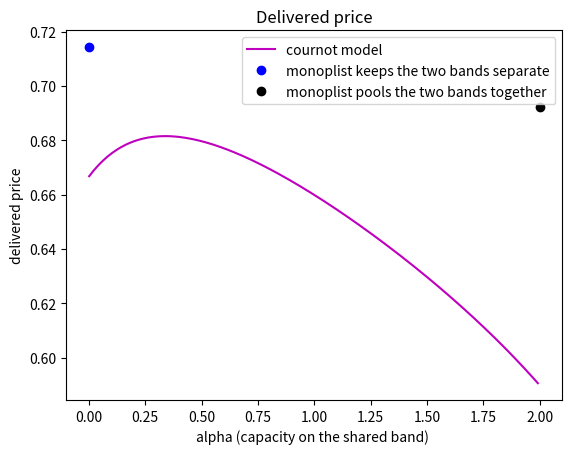
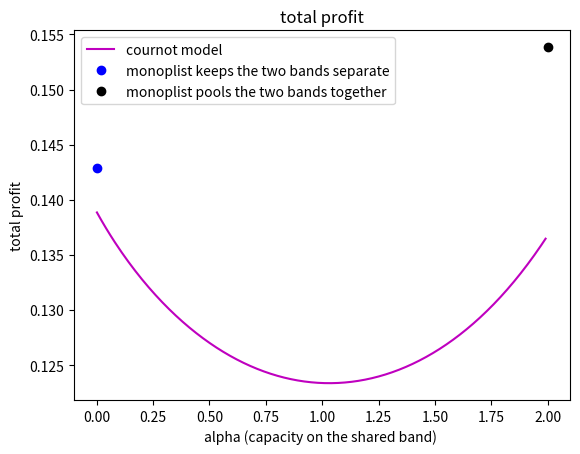
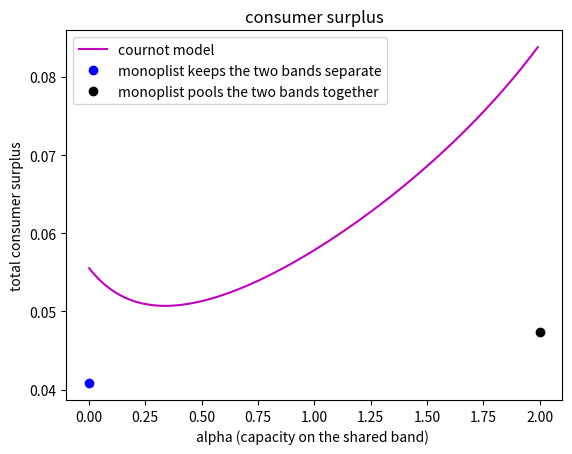
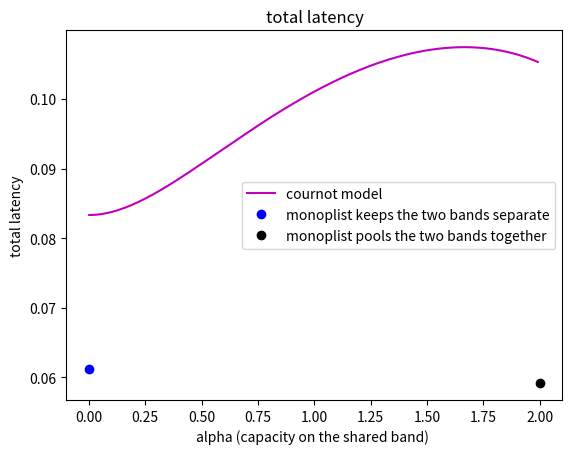
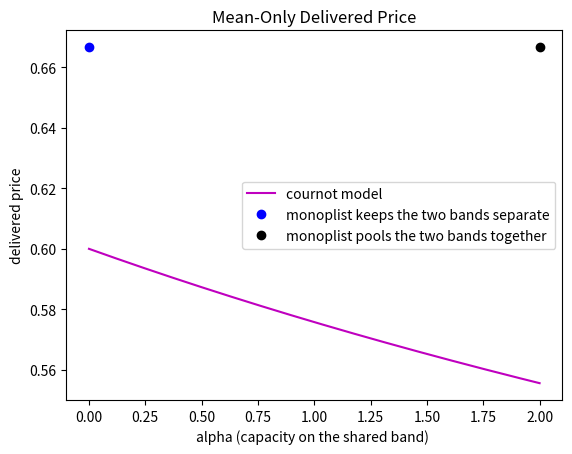
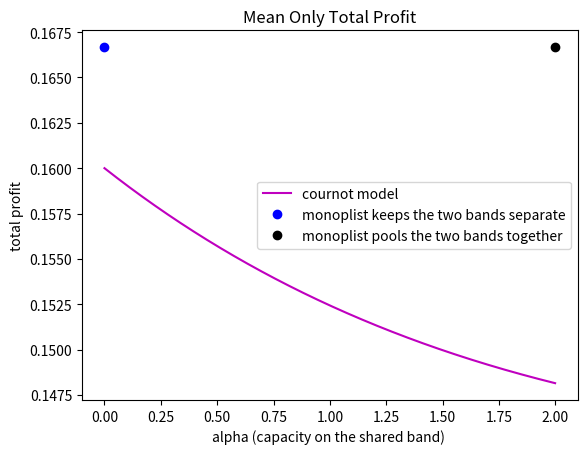
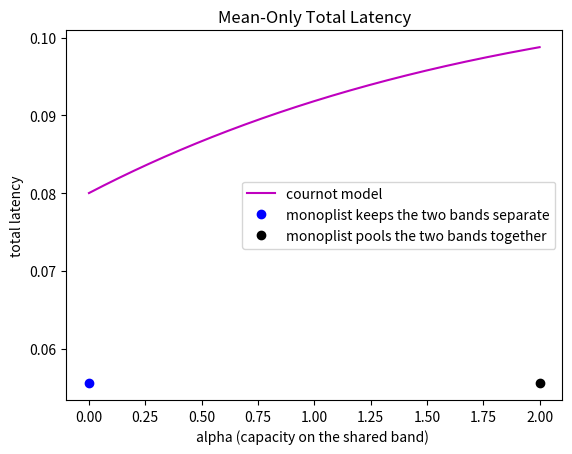
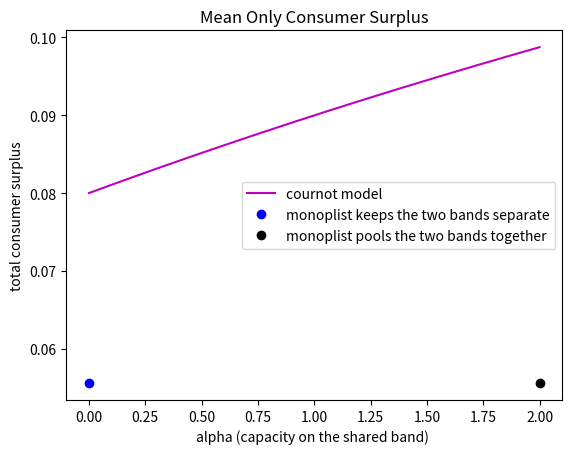
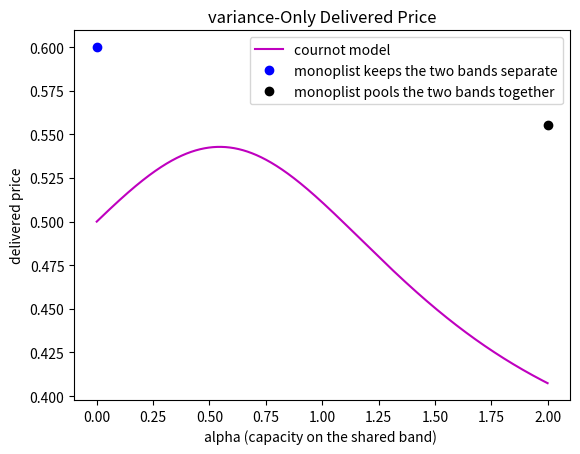
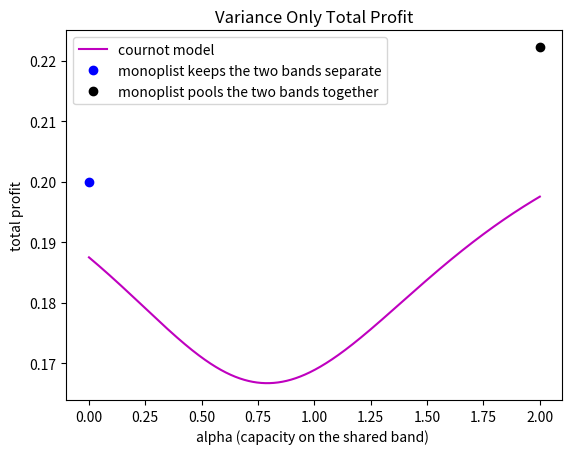
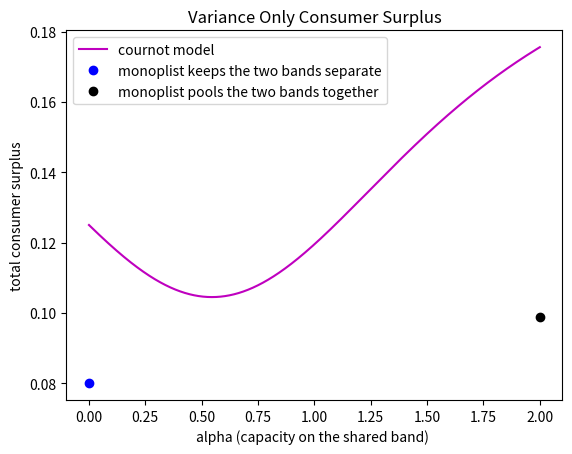
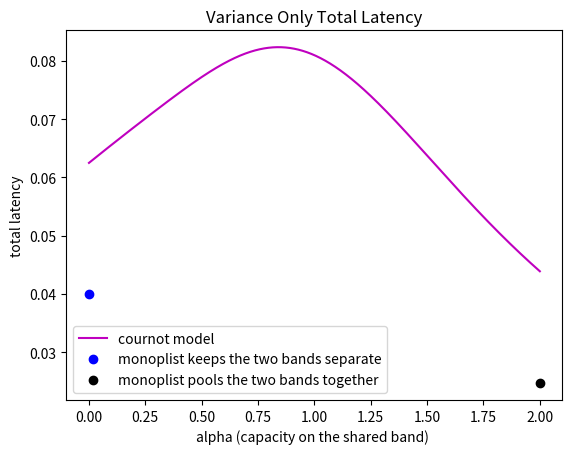
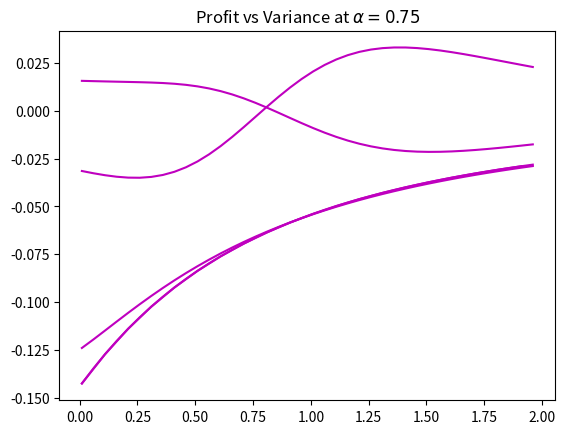

The script that saved these images, in order:
# ---
# jupyter:
#   jupytext:
#     formats: ipynb,py:light
#     text_representation:
#       extension: .py
#       format_name: light
#       format_version: '1.5'
#       jupytext_version: 1.13.8
#   kernelspec:
#     display_name: Python 3 (ipykernel)
#     language: python
#     name: python3
# ---

import matplotlib.pyplot as plt
import numpy as np
from sympy import *


# ## monopoly

# +
class Monopoly:
    def __init__(self,beta, v):
        self.beta=beta
        self.v=v        
    def separateBands(self):
        x=1/(4+2*self.beta+2*self.v)
        pd=1-2*x
        latency=(self.beta/1+self.v/1)*x
        marketPrice=pd-latency
        profit=marketPrice*2*x
        surplus=0.5*((1-pd)**2)  
        return pd,latency,marketPrice,profit,surplus,x
    def pooledBands(self):
        x=2/(4+2*self.beta+self.v)
        pd=1-x
        latency=self.beta*x/2+x*self.v/4
        marketPrice =pd-latency
        profit=x*pd-x*latency
        surplus=0.5*((1-pd)**2)
        return pd,latency,marketPrice,profit,surplus,x



# +
#consumer surplus is wrong.

class Cournot:
    def __init__(self,t = None):
        self.t=t
    def setup1(self):
        x_p=-(self.t**3-3.5*self.t**2+2*self.t+2)/(self.t**3+2.5*self.t**2-16*self.t-12)
        x_s=(self.t**2*(1-3*x_p)/(self.t**2+self.t+0.5))/3
        pd=1-2*(x_p+x_s)
        l_p=x_p*(1/(1-self.t/2)+(0.5/((1-self.t/2)**2)))
        l_s=2*x_s/self.t+0.5*2*x_s/self.t**2
        totalLatency=2*(x_p*l_p+x_s*l_s) #latency for 2 SP
        profit=2*((x_p+x_s)*pd)-totalLatency #multiply with 2
        surplus=0.5*((1-pd)**2)
        return pd,totalLatency,profit,surplus
    def meanOnly(self):
        x_p=(2-self.t)/(self.t+10)
        x_s=((3*self.t-10)*x_p+2-self.t)/(6-3*self.t)
        pd=1-2*(x_p+x_s)
        l_p=x_p*1/(1-self.t/2)
        l_s=2*x_s/self.t
        totalLatency=2*(x_p*l_p+x_s*l_s)
        profit=2*(x_p+x_s)*pd-totalLatency
        surplus=0.5*((1-pd)**2)
        return pd,totalLatency,profit,surplus
    def varianceOnly(self):
        x_p=(4+self.t**2-4*self.t)/(11*self.t**2-12*self.t+16)
        x_s=(self.t**2-3*(self.t**2)*x_p)/(3*self.t**2+1.5)
        pd=1-2*(x_p+x_s)
        l_p=x_p*0.5/((1-self.t/2)**2)
        l_s=0.5*2*x_s/(self.t**2)
        totalLatency=2*(x_p*l_p+x_s*l_s)
        profit=2*(x_p+x_s)*pd-totalLatency
        surplus=0.5*((1-pd)**2)
        return pd,totalLatency,profit,surplus



# -

monopoly=Monopoly(1,0.5)
pd_a,latency_a,marketPrice_a,profit_a,surplus_a,x_a=monopoly.separateBands()
pd_b,latency_b,marketPrice_b,profit_b,surplus_b,x_b=monopoly.pooledBands()
k = np.arange(0.001, 1.999, 0.01)
cournot_1=Cournot(k)
pd1,totalLatency1,profit1,surplus1=cournot_1.setup1()
plt.plot(k,pd1,'m',0,pd_a,'bo',2,pd_b,'ko')
plt.legend(['cournot model', 'monoplist keeps the two bands separate','monoplist pools the two bands together'])
plt.xlabel('alpha (capacity on the shared band) ')
plt.ylabel('delivered price')
plt.title('Delivered price')
#plt.savefig('Delivered price setup1.pdf')
plt.show()


plt.plot(k,profit1,'m',0,profit_a,'bo',2,profit_b,'ko')
plt.legend(['cournot model', 'monoplist keeps the two bands separate','monoplist pools the two bands together'])
plt.xlabel('alpha (capacity on the shared band) ')
plt.ylabel('total profit')
plt.title('total profit')
#plt.savefig('total profit setup 1.pdf')
plt.show()

plt.plot(k,surplus1,'m',0,surplus_a,'bo',2,surplus_b,'ko')
plt.legend(['cournot model', 'monoplist keeps the two bands separate','monoplist pools the two bands together'])
plt.xlabel('alpha (capacity on the shared band) ')
plt.ylabel('total consumer surplus')
plt.title('consumer surplus')
plt.savefig('consumer surplus setup1.pdf')
plt.show()

# +
plt.plot(k,totalLatency1,'m',0,2*latency_a*x_a,'bo',2,latency_b*x_b,'ko')

plt.legend(['cournot model', 'monoplist keeps the two bands separate','monoplist pools the two bands together'])
plt.xlabel('alpha (capacity on the shared band) ')
plt.ylabel('total latency')
plt.title('total latency')
plt.savefig('total latency setup1.pdf')
plt.show()

# +
monopoly_meanOnly=Monopoly(beta=1,v=0)
print(monopoly_meanOnly.v)
pd_a_meanOnly,latency_a_meanOnly,marketPrice_a_meanOnly,profit_a_meanOnly,surplus_a_meanOnly,x_a_meanOnly=monopoly_meanOnly.separateBands()
pd_b_meanOnly,latency_b_meanOnly,marketPrice_b_meanOnly,profit_b_meanOnly,surplus_b_meanOnly,x_b_meanOnly=monopoly_meanOnly.pooledBands()
# evenly sampled time at 200ms intervals
k = np.arange(0.0001, 1.999, 0.0001)
cournot_meanOnly=Cournot(k)
pd_meanOnly,totalLatency_meanOnly,profit_meanOnly,surplus_meanOnly=cournot_meanOnly.meanOnly()
plt.plot(k,pd_meanOnly,'m',0,pd_a_meanOnly,'bo',2,pd_b_meanOnly,'ko')

plt.legend(['cournot model', 'monoplist keeps the two bands separate','monoplist pools the two bands together'])
plt.xlabel('alpha (capacity on the shared band) ')
plt.ylabel('delivered price')
plt.title('Mean-Only Delivered Price')
#plt.savefig('Delivered price setup2.pdf')
plt.show()

# +

plt.plot(k,profit_meanOnly,'m',0,profit_a_meanOnly,'bo',2,profit_b_meanOnly,'ko')
plt.legend(['cournot model', 'monoplist keeps the two bands separate','monoplist pools the two bands together'])
plt.xlabel('alpha (capacity on the shared band) ')
plt.ylabel('total profit')
plt.title('Mean Only Total Profit')
plt.savefig('total profit setup 2.pdf')
plt.show()

# +

plt.plot(k,totalLatency_meanOnly,'m',0,2*latency_a_meanOnly*x_a_meanOnly,'bo',2,latency_b_meanOnly*x_b_meanOnly,'ko')
plt.legend(['cournot model', 'monoplist keeps the two bands separate','monoplist pools the two bands together'])
plt.xlabel('alpha (capacity on the shared band) ')
plt.ylabel('total latency')
plt.title('Mean-Only Total Latency')
#plt.savefig('total latency setup 2.pdf')

plt.show()

# +

plt.plot(k,surplus_meanOnly,'m',surplus_a_meanOnly,'bo',2,surplus_b_meanOnly,'ko')

plt.legend(['cournot model', 'monoplist keeps the two bands separate','monoplist pools the two bands together'])
plt.xlabel('alpha (capacity on the shared band) ')
plt.ylabel('total consumer surplus')
plt.title('Mean Only Consumer Surplus')
#plt.savefig('consumer surplus setup 2.pdf')
plt.show()
# -

# Variance Only

# +
monopoly_varianceOnly=Monopoly(beta=0,v=0.5)
print(monopoly_varianceOnly.v)
pd_a_varianceOnly,latency_a_varianceOnly,marketPrice_a_varianceOnly,profit_a_varianceOnly,surplus_a_varianceOnly,x_a_varianceOnly=monopoly_varianceOnly.separateBands()
pd_b_varianceOnly,latency_b_varianceOnly,marketPrice_b_varianceOnly,profit_b_varianceOnly,surplus_b_varianceOnly,x_b_varianceOnly=monopoly_varianceOnly.pooledBands()
k = np.arange(0.0001, 2, 0.0001)
cournot_varianceOnly=Cournot(k)
pd_varianceOnly,totalLatency_varianceOnly,profit_varianceOnly,surplus_varianceOnly=cournot_varianceOnly.varianceOnly()
plt.plot(k,pd_varianceOnly,'m',0,pd_a_varianceOnly,'bo',2,pd_b_varianceOnly,'ko')

plt.legend(['cournot model', 'monoplist keeps the two bands separate','monoplist pools the two bands together'])
plt.xlabel('alpha (capacity on the shared band) ')
plt.ylabel('delivered price')
plt.title('variance-Only Delivered Price')
plt.savefig('Delivered price variance only.pdf')
plt.show()
# -

print(x_a_varianceOnly,x_b_varianceOnly)

plt.plot(k,profit_varianceOnly,'m',0,profit_a_varianceOnly,'bo',2,profit_b_varianceOnly,'ko')
plt.legend(['cournot model', 'monoplist keeps the two bands separate','monoplist pools the two bands together'])
plt.xlabel('alpha (capacity on the shared band) ')
plt.ylabel('total profit')
plt.title('Variance Only Total Profit')
plt.savefig('total profit variance only.pdf')
plt.show()

plt.plot(k,surplus_varianceOnly,'m',0,surplus_a_varianceOnly,'bo',2,surplus_b_varianceOnly,'ko')
plt.legend(['cournot model', 'monoplist keeps the two bands separate','monoplist pools the two bands together'])
plt.xlabel('alpha (capacity on the shared band) ')
plt.ylabel('total consumer surplus')
plt.title('Variance Only Consumer Surplus')
plt.savefig('consumer surplus variance only.pdf')
plt.show()

# +

plt.plot(k,totalLatency_varianceOnly,'m',0,2*latency_a_varianceOnly*x_a_varianceOnly,'bo',2,latency_b_varianceOnly*x_b_varianceOnly,'ko')
plt.legend(['cournot model', 'monoplist keeps the two bands separate','monoplist pools the two bands together'])
plt.xlabel('alpha (capacity on the shared band) ')
plt.ylabel('total latency')
plt.title('Variance Only Total Latency')
plt.savefig('total latency variance only.pdf')
plt.show()
# -

a,b,c,x,y,z,q = symbols('a b c,x,y,z,q')
linsolve(Matrix(( [a, 1, 2, 1, 1], [2, 1, 2*b, b, 1], [1, c, 1, 2, 1], [1,2,b,2*b, 1])), (x, y, z,q))


# +
class Cournot_Model:
    def __init__(self,beta=None, alpha = None, v = None):
        self.beta = beta
        self.alpha = alpha
        self.v = v

    def varianceOnly(self):
        self.beta = 0
        pd,latency1,latency2,totalLatency,p1,p2,totalProfit,totalCS,C1,C2,v,alpha,beta=self.generalSolve()
        pd_varianceOnly = pd.subs([(C1, 1), (C2, 1), (v, 0.5),(beta,0)])
        totalProfit_varianceOnly=totalProfit.subs([(C1, 1), (C2, 1), (v, 0.5),(beta,0)])
        figProfit_varianceOnly=self.plot(totalProfit_varianceOnly,alpha)
        return pd_varianceOnly,figProfit_varianceOnly

    def varianceOnlyDerivativeAlpha(self):
        pd,latency1,latency2,totalLatency,p1,p2,totalProfit,totalCS,C1,C2,v,alpha,beta=self.generalSolve()
        totalProfit = totalProfit.subs([(C1, 1), (C2, 1), (v, 0.5),(beta,0)])
        latency1= latency1.subs([(C1, 1), (C2, 1), (v, 0.5),(beta,0)])
        diProfit=diff(totalProfit,alpha)
        figDiProfit = self.plot(diProfit,alpha)
        diSp1Latency=diff(latency1,alpha)
        figDiSp1Latency = self.plot(diSp1Latency,alpha)
        return figDiProfit,figDiSp1Latency

    def varianceOnlyDerivativeV(self):
        pd,latency1,latency2,totalLatency,p1,p2,totalProfit,totalCS,C1,C2,v,alpha,beta=self.generalSolve()
        totalProfit05 = totalProfit.subs([(C1, 1), (C2, 1), (alpha, 0.5),(beta,0)])
        totalProfit075 = totalProfit.subs([(C1, 1), (C2, 1), (alpha, 0.75),(beta,0)])
        diProfit05 = diff(totalProfit05,v)
        diProfit075 = diff(totalProfit075,v)
        return self.plot(diProfit05,v),self.plot(diProfit075,v)
        
    def generalSolve(self):
        a,b,c,x,y,z,q,beta,C1,C2,v ,alpha = symbols('a b c,x,y,z,q,beta,C1,C2,v,alpha')
        X=linsolve(Matrix(( [a, 1, 2, 1, 1], [2, 1, 2*b, b, 1], [1, c, 1, 2, 1], [1,2,b,2*b, 1])), (x, y, z,q))
        A=2*((1+beta*1/(C1-0.5*alpha)+v/((C1-0.5*alpha)**2)))
        B=1+beta*1/alpha+v/(alpha**2)
        C=2*((1+beta*1/(C2-0.5*alpha)+v/((C2-0.5*alpha)**2)))
        Y=X.subs([(a, A), (b, B), (c, C)])
        xp1=Y.args[0][0]
        xp2=Y.args[0][1]
        xs1=Y.args[0][2]
        xs2=Y.args[0][3]
        pd = self.deliverPrice(xp1,xp2,xs1,xs2)
        latency1=self.oneSPLatency(xp1,xs1,xs2,beta,C1,v ,alpha)
        latency2=self.oneSPLatency(xp2,xs2,xs1,beta,C2,v ,alpha)
        totalLatency=latency1+latency2
        p1=self.oneSpProfit(pd,xp1,xs1,latency1)
        p2=self.oneSpProfit(pd,xp2,xs2,latency2)
        totalProfit=p1+p2
        totalCS=self.totalConsumerSurplus(pd)
        return pd,latency1,latency2,totalLatency,p1,p2,totalProfit,totalCS,C1,C2,v,alpha,beta

    def deliverPrice(self,xp1,xp2,xs1,xs2):
        return (1-(xp1+xp2+xs1+xs2))
    
    def oneSPLatency(self,xp_i,xs_i,xs_j,beta,C,v ,alpha):
        l_p=xp_i*v/((C-alpha/2)**2)+xp_i*beta/(C-alpha/2)
        l_s=v*(xs_i+xs_j)/(alpha**2)+beta*(xs_i+xs_j)/alpha
        return(xp_i*l_p+xs_i*l_s)
    
    def oneSpProfit(self,pd,xp_i,xs_i,latency_i):
        return((xp_i+xs_i)*pd-latency_i)
        
    def totalConsumerSurplus(self,pd):
        return(0.5*((1-pd)**2))
    
    def plot(self,exp,Arg):
        k=np.arange(0.01,2,0.05)
        fig=[]
        for i in k:    
            fig.append(exp.subs(Arg,i))
        return fig

Cour=Cournot_Model()
        


# +

figDiprofit,figDiSp1Latency=Cour.varianceOnlyDerivativeAlpha()
figDiProfit05,figDiProfit075=Cour.varianceOnlyDerivativeV()
k = np.arange(0.01, 2.0, 0.05)

# -

# Derivative of Profit vs $\alpha$

plt.plot(k,figDiprofit,'m')
plt.title(r'Variance Only Derivative of Profit vs $\alpha$')
plt.savefig('Variance Only Derivative of Profit vs alpha.pdf')


# Derivative of SP 1 Latency vs $\alpha$

plt.plot(k,figDiSp1Latency,'m')
plt.title(r'Variance Only Derivative of SP 1 Latency vs $\alpha$')
plt.savefig('Variance Only Derivative of SP 1 Latency vs alpha.pdf')

# Profit vs Variance at $\alpha = 0.5$

plt.plot(k,figDiProfit05,'m')
plt.title(r'Profit vs Variance at $\alpha = 0.5$')
plt.savefig('Profit vs Variance at alpha05.pdf')

# Profit vs Variance at $\alpha=0.75$

plt.plot(k,figDiProfit075,'m')
plt.title(r'Profit vs Variance at $\alpha = 0.75$')
plt.savefig('Profit vs Variance at alpha075.pdf')

# +
a,b,c,x,y,z,q,beta,C1,C2,v ,alpha = symbols('a b c,x,y,z,q,beta,C1,C2,v,alpha')

X=linsolve(Matrix(( [a, 1, 2, 1, 1], [2, 1, 2*b, b, 1], [1, c, 1, 2, 1], [1,2,b,2*b, 1])), (x, y, z,q))
A=2*((1+beta*1/(C1-0.5*alpha)+v/((C1-0.5*alpha)**2)))
B=1+beta*1/alpha+v/(alpha**2)
C=2*((1+beta*1/(C2-0.5*alpha)+v/((C2-0.5*alpha)**2)))
Y=X.subs([(a, A), (b, B), (c, C)])
#variance only
M=Y.subs([(C1, 1), (C2, 1), (alpha, 0.75),(beta,0)])
xp=M.args[0][0]
xs=M.args[0][2]
pd=1-2*(xp+xs)
l_p=xp*v/((C1-alpha/2)**2)+xp*beta/(C1-alpha/2)
l_s=v*2*xs/(alpha**2)+beta*2*xs/alpha
latency=xp*l_p+xs*l_s
#latency=latency.subs([(C1,1),(v,0.5),(beta,0)])
dilatency = diff(latency,alpha)
pi=(xp+xs)*pd-latency
pi_alpha=pi.subs([(C1,1),(v,0.5),(beta,0)])

dipi_alpha=diff(pi_alpha,alpha)
pi_v_alpha05=pi.subs([(C1,1),(alpha,0.5),(beta,0)])
dipi_v_alpha05=diff(pi_v_alpha05,v)
pi_v_alpha075=pi.subs([(C1,1),(alpha,0.75),(beta,0)])
dipi_v_alpha075=diff(pi_v_alpha075,v)
#print(dipi_v_alpha05)
k = np.arange(0.01, 2.0, 0.1)
res_exp=[];
m=0

for i in k:
    m=m+1
    
    if m%10==0:
        print(i)
    
    res_exp.append(dipi_v_alpha075.subs(v,i)*2)


# -

#print(res_exp)
plt.plot(k,res_exp,'m')

# +
a,b,c,x,y,z,q,beta,C1,C2,v ,alpha = symbols('a b c,x,y,z,q,beta,C1,C2,v,alpha')

X=linsolve(Matrix(( [a, 1, 2, 1, 1], [2, 1, 2*b, b, 1], [1, c, 1, 2, 1], [1,2,b,2*b, 1])), (x, y, z,q))
A=2*((1+beta*1/(C1-0.5*alpha)+v/((C1-0.5*alpha)**2)))
B=1+beta*1/alpha+v/(alpha**2)
C=2*((1+beta*1/(C2-0.5*alpha)+v/((C2-0.5*alpha)**2)))
Y=X.subs([(a, A), (b, B), (c, C)])
#variance only
M=Y.subs([(C1, 1), (C2, 1), (alpha, 0.75),(beta,0)])
xp=M.args[0][0]
xs=M.args[0][2]
# -
